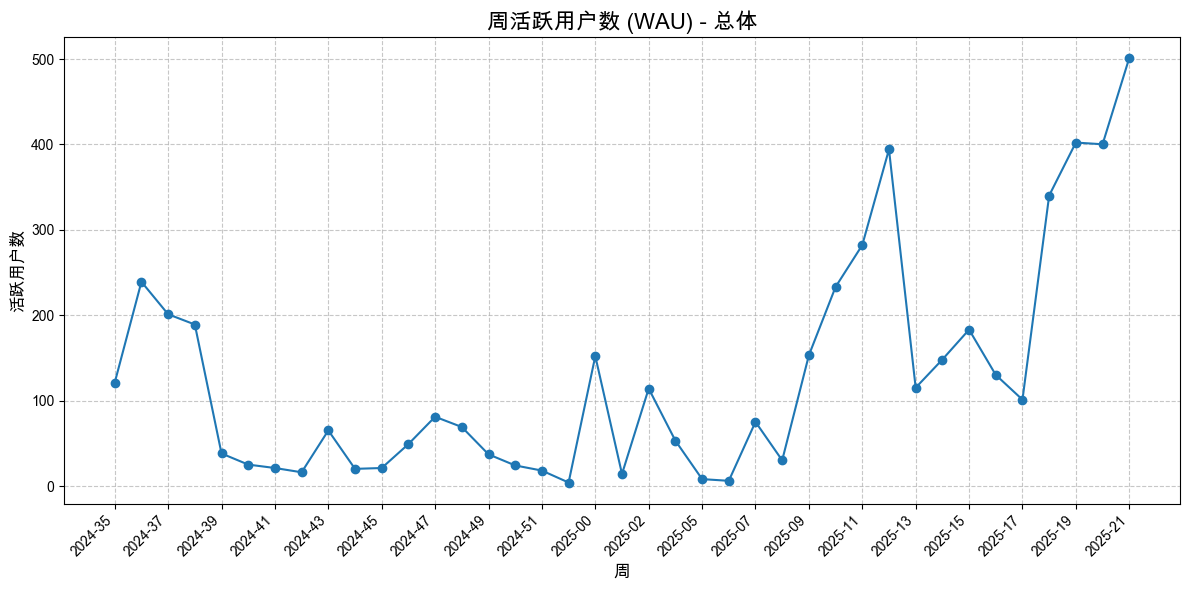

Source data for this figure (header and first rows):
周, 周活跃用户数 (WAU)
2024-35, 121
2024-36, 239
2024-37, 201
2024-38, 189
2024-39, 38
2024-40, 25
2024-41, 21
2024-42, 16
2024-43, 65
2024-44, 20
2024-45, 21
2024-46, 49
2024-47, 81
2024-48, 69
2024-49, 37
2024-50, 24
2024-51, 18
2024-52, 4
2025-00, 152
2025-01, 14
2025-02, 114
2025-03, 53
2025-05, 8
2025-06, 6
2025-07, 75
2025-08, 30
2025-09, 153
2025-10, 233
2025-11, 282
2025-12, 394
2025-13, 115
2025-14, 148
2025-15, 183
2025-16, 130
2025-17, 101
2025-18, 340
2025-19, 402
2025-20, 400
2025-21, 501
